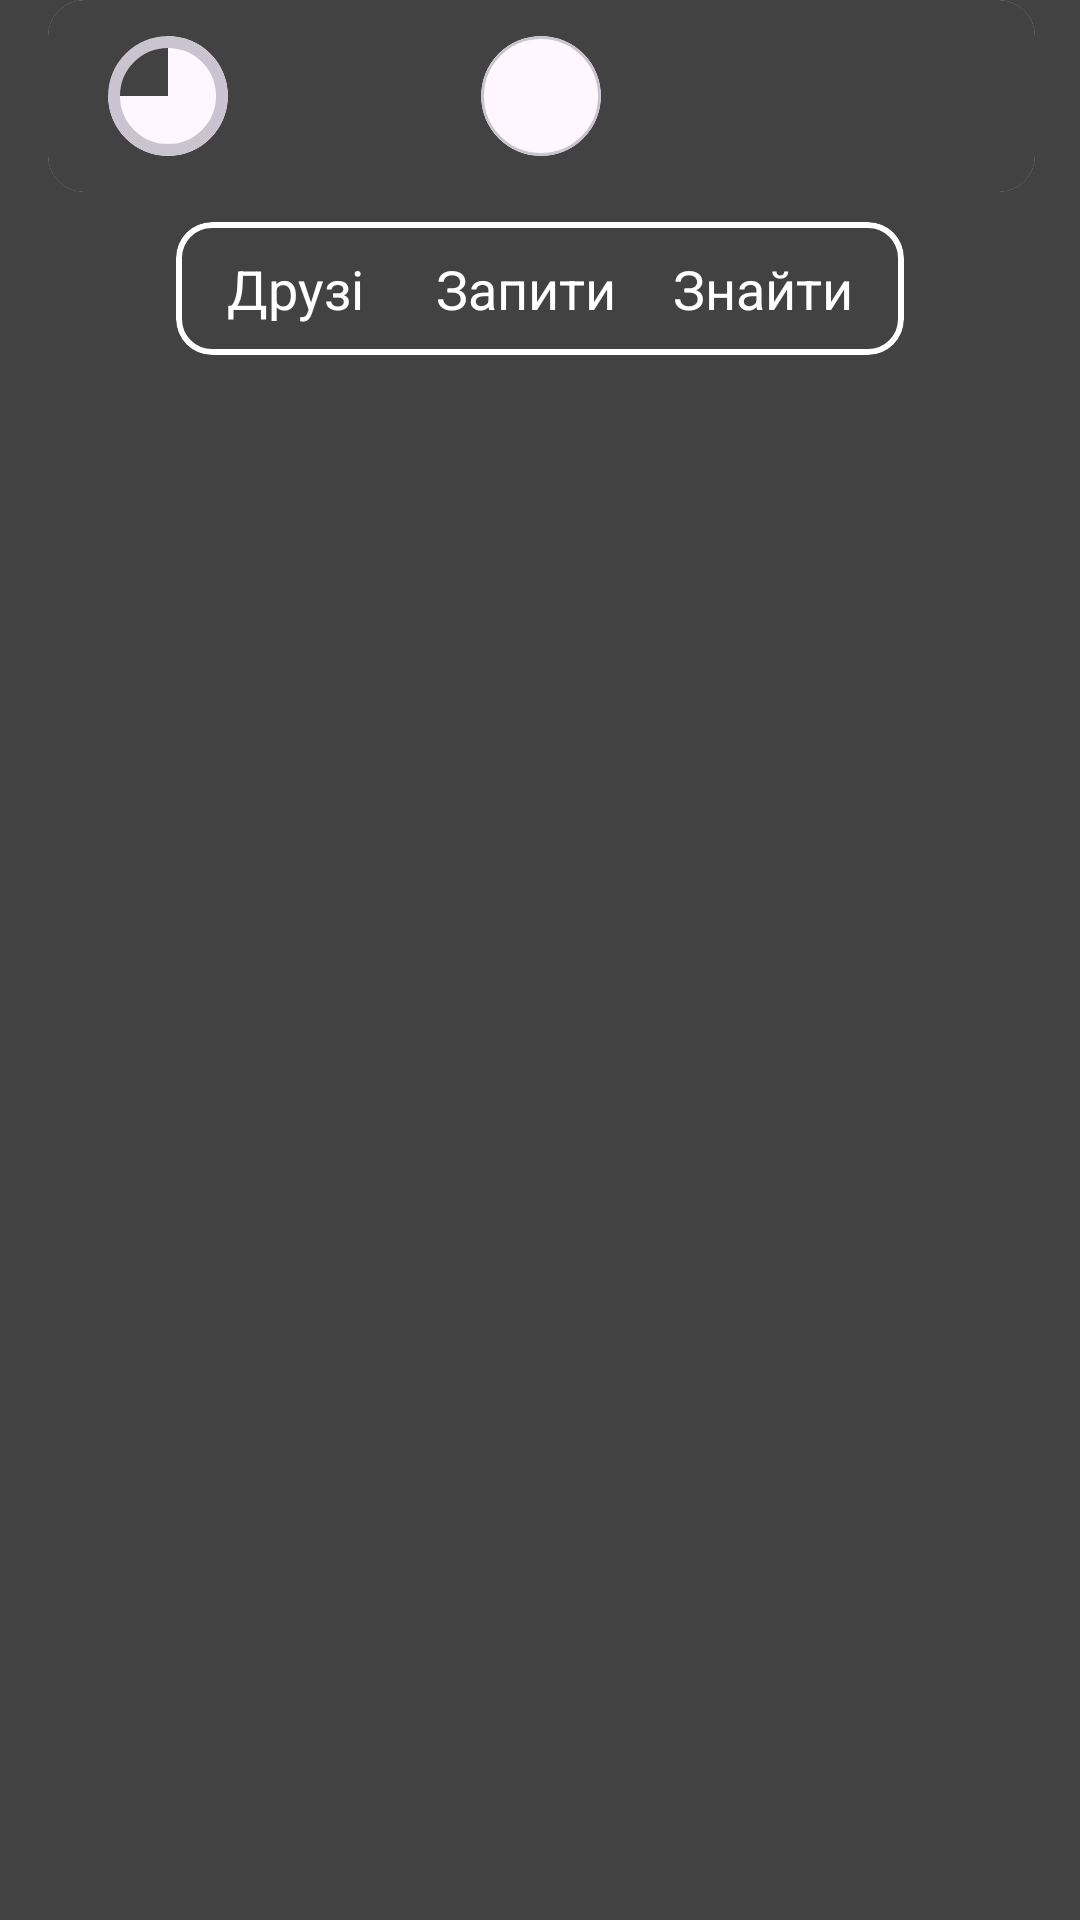

The Android layout XML behind this screen, and the referenced resources:
<!-- AndroidManifest.xml: application theme Theme.Material3.Light.NoActionBar -->
<!-- res/layout/activity_friends.xml -->
<?xml version="1.0" encoding="utf-8"?>
<androidx.constraintlayout.widget.ConstraintLayout xmlns:android="http://schemas.android.com/apk/res/android"
    xmlns:app="http://schemas.android.com/apk/res-auto"
    xmlns:tools="http://schemas.android.com/tools"
    android:layout_width="match_parent"
    android:layout_height="match_parent"
    tools:context=".FriendsActivity"
    android:background="@color/cardview_dark_background">

    <com.google.android.material.appbar.AppBarLayout
        android:id="@+id/appbar"
        android:elevation="0dp"
        app:statusBarForeground="@color/cardview_dark_background"
        android:background="@color/black"
        android:layout_width="match_parent"
        android:layout_height="wrap_content"
        android:layout_marginTop="5dp"
        tools:ignore="MissingConstraints">

        <com.google.android.material.appbar.MaterialToolbar
            android:layout_width="match_parent"
            android:layout_height="?attr/actionBarSize"
            app:layout_scrollFlags="scroll|enterAlwaysCollapsed|snap"
            android:background="@color/cardview_dark_background">

            <com.google.android.material.card.MaterialCardView
                android:layout_width="match_parent"
                android:layout_height="match_parent"
                android:layout_marginEnd="15dp"
                app:strokeWidth="0dp">

                <RelativeLayout
                    android:padding="5dp"
                    android:layout_width="match_parent"
                    android:layout_height="match_parent"
                    android:background="@color/cardview_dark_background"
                    android:gravity="center_vertical">

                    <com.google.android.material.card.MaterialCardView
                        android:id="@+id/backCard"
                        app:cardCornerRadius="20dp"
                        android:layout_marginStart="15dp"
                        android:layout_width="40dp"
                        android:layout_height="40dp"
                        app:strokeWidth="4dp">

                        <ImageView
                            android:src="@drawable/ic_back"
                            android:layout_width="wrap_content"
                            android:layout_height="wrap_content"
                            android:padding="10dp"
                            android:background="@color/cardview_dark_background"/>

                    </com.google.android.material.card.MaterialCardView>

                    <com.google.android.material.card.MaterialCardView
                        app:cardCornerRadius="20dp"
                        android:layout_centerHorizontal="true"
                        android:layout_marginStart="15dp"
                        android:layout_width="40dp"
                        android:layout_height="40dp" >

                        <ImageView
                            android:id="@+id/imageIcon"
                            android:src="@drawable/bird_icon"
                            android:layout_width="match_parent"
                            android:layout_height="match_parent" />

                    </com.google.android.material.card.MaterialCardView>

                </RelativeLayout>

            </com.google.android.material.card.MaterialCardView>

        </com.google.android.material.appbar.MaterialToolbar>

    </com.google.android.material.appbar.AppBarLayout>

    <androidx.core.widget.NestedScrollView
        android:layout_width="match_parent"
        android:layout_height="0dp"
        app:layout_constraintTop_toBottomOf="@id/appbar"
        app:layout_constraintBottom_toBottomOf="parent">

        <LinearLayout
            android:layout_width="match_parent"
            android:layout_height="wrap_content"
            android:orientation="vertical">

            <com.google.android.material.card.MaterialCardView
                android:id="@+id/typeSelector"
                android:layout_width="wrap_content"
                android:layout_height="wrap_content"
                app:strokeWidth="2dp"
                app:strokeColor="@color/white"
                android:layout_marginTop="10dp"
                app:cardBackgroundColor="@color/cardview_dark_background"
                android:layout_gravity="center">

                <LinearLayout
                    android:layout_width="match_parent"
                    android:layout_height="wrap_content"
                    android:orientation="horizontal"
                    android:paddingHorizontal="10dp"
                    android:paddingVertical="5dp">

                    <com.google.android.material.card.MaterialCardView
                        android:id="@+id/friendsTab"
                        android:layout_width="wrap_content"
                        android:layout_height="wrap_content"
                        android:layout_gravity="center"
                        app:strokeColor="@android:color/transparent"
                        app:cardBackgroundColor="@android:color/transparent"
                        android:layout_marginEnd="5dp"
                        app:cardCornerRadius="10dp">

                        <TextView
                            android:text="Друзі"
                            android:paddingHorizontal="7dp"
                            android:paddingVertical="5dp"
                            android:layout_width="wrap_content"
                            android:layout_height="wrap_content"
                            android:textColor="@color/white"
                            android:textSize="18sp"/>

                    </com.google.android.material.card.MaterialCardView>

                    <com.google.android.material.card.MaterialCardView
                        android:id="@+id/requestsTab"
                        android:layout_width="wrap_content"
                        android:layout_height="wrap_content"
                        android:layout_gravity="center"
                        app:strokeColor="@android:color/transparent"
                        app:cardBackgroundColor="@android:color/transparent"
                        android:layout_marginStart="5dp"
                        app:cardCornerRadius="10dp">

                        <TextView
                            android:text="Запити"
                            android:paddingHorizontal="7dp"
                            android:paddingVertical="5dp"
                            android:layout_width="wrap_content"
                            android:layout_height="wrap_content"
                            android:textColor="@color/white"
                            android:textSize="18sp"/>

                    </com.google.android.material.card.MaterialCardView>

                    <com.google.android.material.card.MaterialCardView
                        android:id="@+id/searchTab"
                        android:layout_width="wrap_content"
                        android:layout_height="wrap_content"
                        android:layout_gravity="center"
                        app:strokeColor="@android:color/transparent"
                        app:cardBackgroundColor="@android:color/transparent"
                        android:layout_marginStart="5dp"
                        app:cardCornerRadius="10dp">

                        <TextView
                            android:text="Знайти"
                            android:paddingHorizontal="7dp"
                            android:paddingVertical="5dp"
                            android:layout_width="wrap_content"
                            android:layout_height="wrap_content"
                            android:textColor="@color/white"
                            android:textSize="18sp"/>

                    </com.google.android.material.card.MaterialCardView>

                </LinearLayout>

            </com.google.android.material.card.MaterialCardView>

            <FrameLayout
                android:id="@+id/friendsFragment"
                android:layout_width="match_parent"
                android:layout_height="wrap_content"
                android:layout_marginTop="10dp"/>

        </LinearLayout>

    </androidx.core.widget.NestedScrollView>

</androidx.constraintlayout.widget.ConstraintLayout>
<!-- resources referenced by this layout -->
<resources>
  <color name="black">#FF000000</color>
  <color name="white">#FFFFFFFF</color>
</resources>
